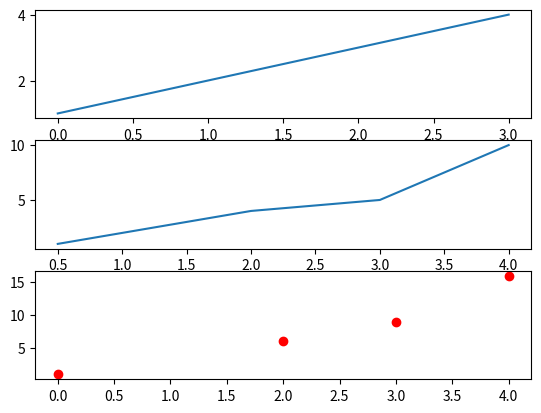

The matplotlib source for this figure:
#!/usr/bin/python
# -*- coding: UTF-8 -*-
import matplotlib.pyplot as plt
import numpy as np


#画子图，将画布分割成1行1列，图像画在从左到右从上到下的第1块
plt.subplot(311)
plt.plot([1,2,3,4],label="sample1")

plt.subplot(312)
plt.plot([0.5, 2, 3, 4], [1, 4, 5, 10],label="sample2")

plt.subplot(313)
plt.plot([0,2,3,4], [1,6,9,16], 'ro',label="sample3")

plt.show()
